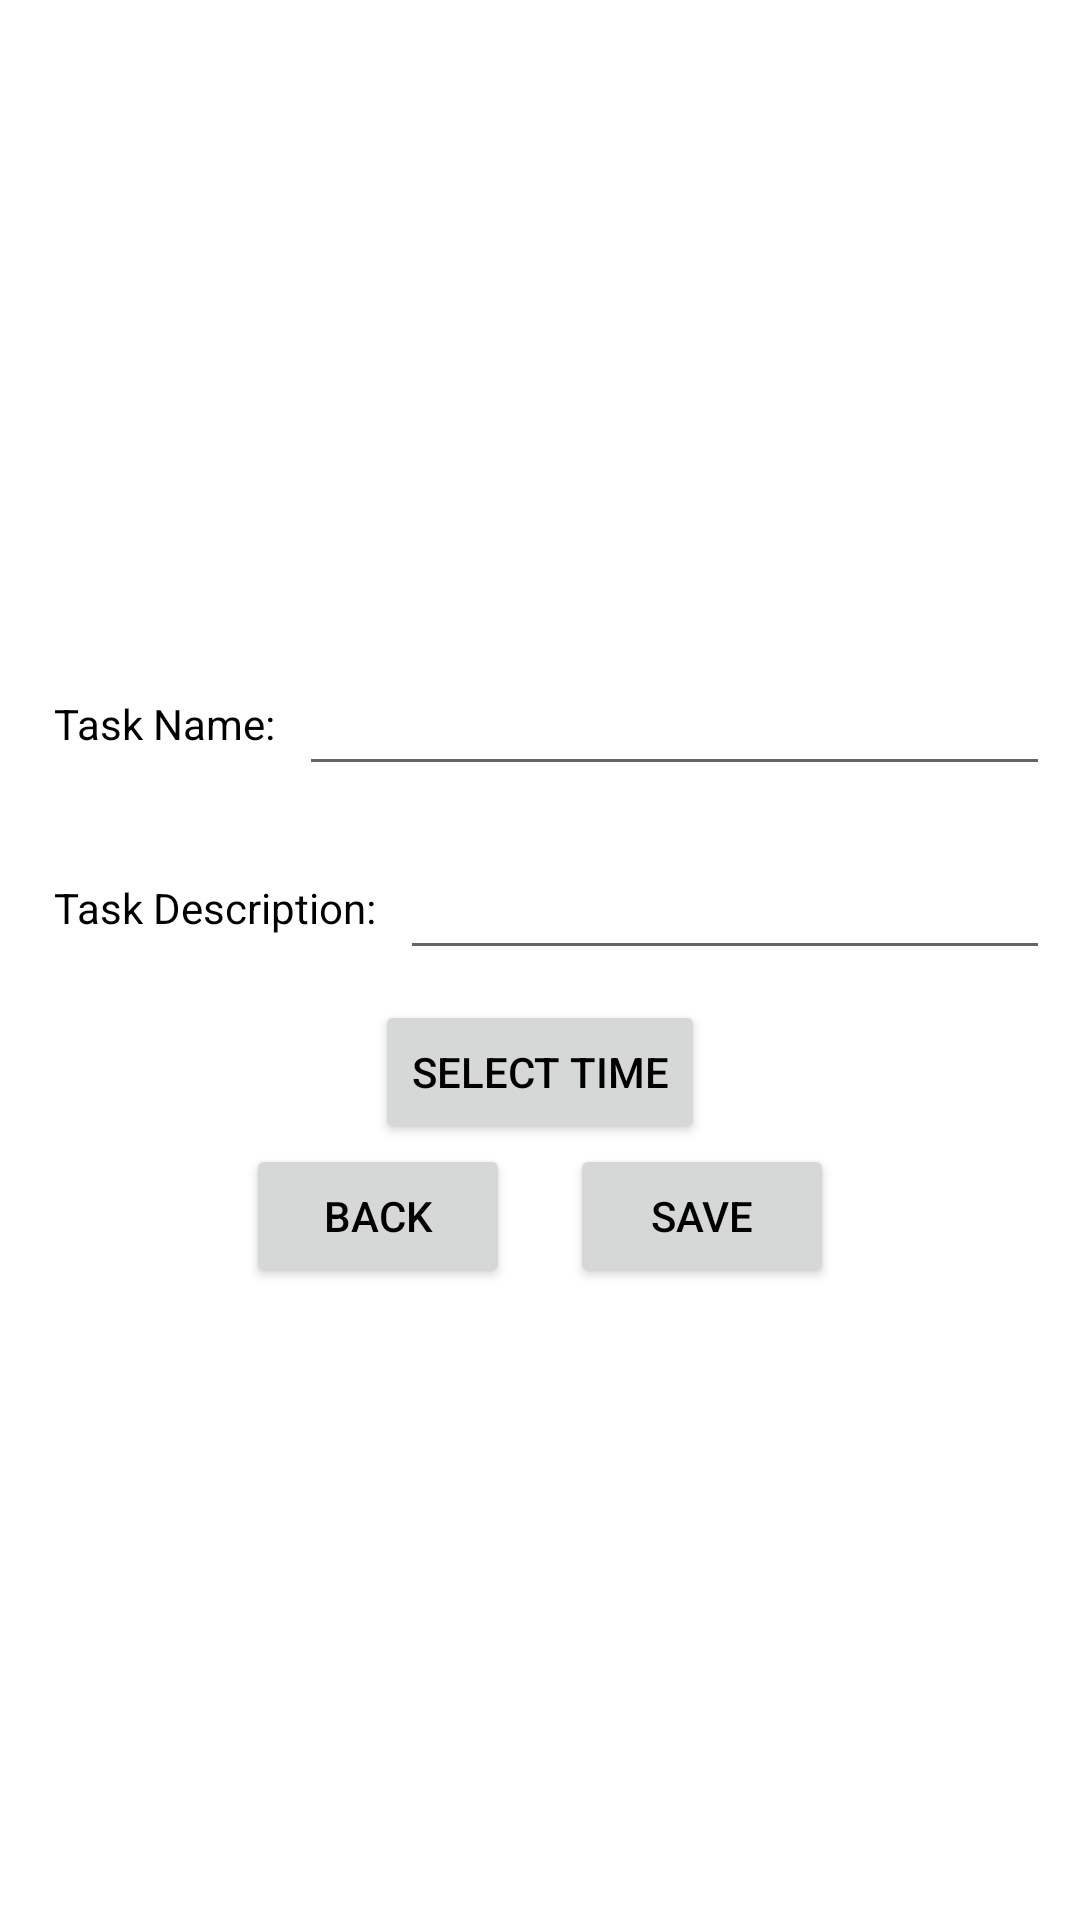

Reconstruct the res/layout file that produces this screen, plus the resources it refers to.
<!-- AndroidManifest.xml: application theme Theme.ToTheListApp -->
<!-- res/layout/activity_add_task.xml -->
<?xml version="1.0" encoding="utf-8"?>
<LinearLayout xmlns:android="http://schemas.android.com/apk/res/android"
    android:layout_width="match_parent"
    android:layout_height="match_parent"
    android:gravity="center"
    android:orientation="vertical">

    <LinearLayout
        android:layout_width="match_parent"
        android:layout_height="wrap_content"
        android:paddingVertical="10dp"
        android:paddingHorizontal="10dp"
        android:orientation="horizontal">
        <LinearLayout
            android:layout_width="wrap_content"
            android:layout_height="wrap_content"
            android:layout_gravity="center_vertical"
            android:orientation="horizontal">
            <TextView
                android:layout_width="wrap_content"
                android:layout_height="wrap_content"
                android:layout_gravity="center_vertical"
                android:paddingHorizontal="8dp"
                android:textColor = "?android:textColorPrimary"
                android:text="@string/TaskName" />
        </LinearLayout>

        <EditText
            android:id="@+id/Task_Name_input"
            android:layout_width="match_parent"
            android:layout_height="wrap_content"
            android:paddingHorizontal="25dp"
            android:layout_gravity="center" />/>
    </LinearLayout>
    <LinearLayout
        android:layout_width="match_parent"
        android:layout_height="wrap_content"
        android:paddingVertical="10dp"
        android:paddingHorizontal="10dp"
        android:orientation="horizontal">
        <LinearLayout
            android:layout_width="wrap_content"
            android:layout_height="wrap_content"
            android:layout_gravity="center_vertical"
            android:orientation="horizontal">
            <TextView
                android:layout_width="wrap_content"
                android:layout_height="wrap_content"
                android:layout_gravity="start"
                android:paddingHorizontal="8dp"
                android:textColor = "?android:textColorPrimary"
                android:text="@string/TaskDescription" />
        </LinearLayout>

        <EditText
            android:id="@+id/Task_Description_input"
            android:layout_width="match_parent"
            android:layout_height="wrap_content"
            android:paddingHorizontal="25dp"
            android:layout_gravity="center" />
    </LinearLayout>
    <Button
        android:id="@+id/Calendar_Pop"
        android:layout_width="wrap_content"
        android:layout_height="wrap_content"
        android:layout_marginHorizontal="10dp"
        android:text="@string/DatePicker"/>
    <LinearLayout
        android:layout_width="wrap_content"
        android:layout_height="wrap_content"
        android:layout_gravity="center_horizontal"
        android:orientation="horizontal">
        <Button
            android:id="@+id/Back"
            android:layout_width="wrap_content"
            android:layout_height="wrap_content"
            android:layout_marginHorizontal="10dp"
            android:text="@string/Back"/>
        <Button
            android:id="@+id/Save_Task_Info"
            android:layout_width="wrap_content"
            android:layout_height="wrap_content"
            android:layout_marginHorizontal="10dp"
            android:text="@string/Save"/>
    </LinearLayout>

</LinearLayout>
<!-- resources referenced by this layout -->
<resources>
  <string name="Back">Back</string>
  <string name="DatePicker">Select Time</string>
  <string name="Save">Save</string>
  <string name="TaskDescription">Task Description:</string>
  <string name="TaskName">Task Name:</string>
  <style name="Theme.ToTheListApp" parent="Theme.MaterialComponents.DayNight.DarkActionBar">
          
          <item name="colorPrimary">@color/purple_500</item>
          <item name="colorPrimaryVariant">@color/purple_700</item>
          <item name="colorOnPrimary">@color/white</item>
          
          <item name="colorSecondary">@color/teal_200</item>
          <item name="colorSecondaryVariant">@color/teal_700</item>
          <item name="colorOnSecondary">@color/black</item>
          
          <item name="android:statusBarColor" tools:targetApi="l">?attr/colorPrimaryVariant</item>
          
          <item name="android:textColorPrimary">@color/black</item>
      </style>
  <!-- not gathered from this repository: default colours our renderer supplied (Android Studio template values) -->
  <color name="purple_500">#FF6200EE</color>
  <color name="purple_700">#FF3700B3</color>
  <color name="teal_200">#FF03DAC5</color>
  <color name="teal_700">#FF018786</color>
  <color name="black">#FF000000</color>
  <color name="white">#FFFFFFFF</color>
</resources>
